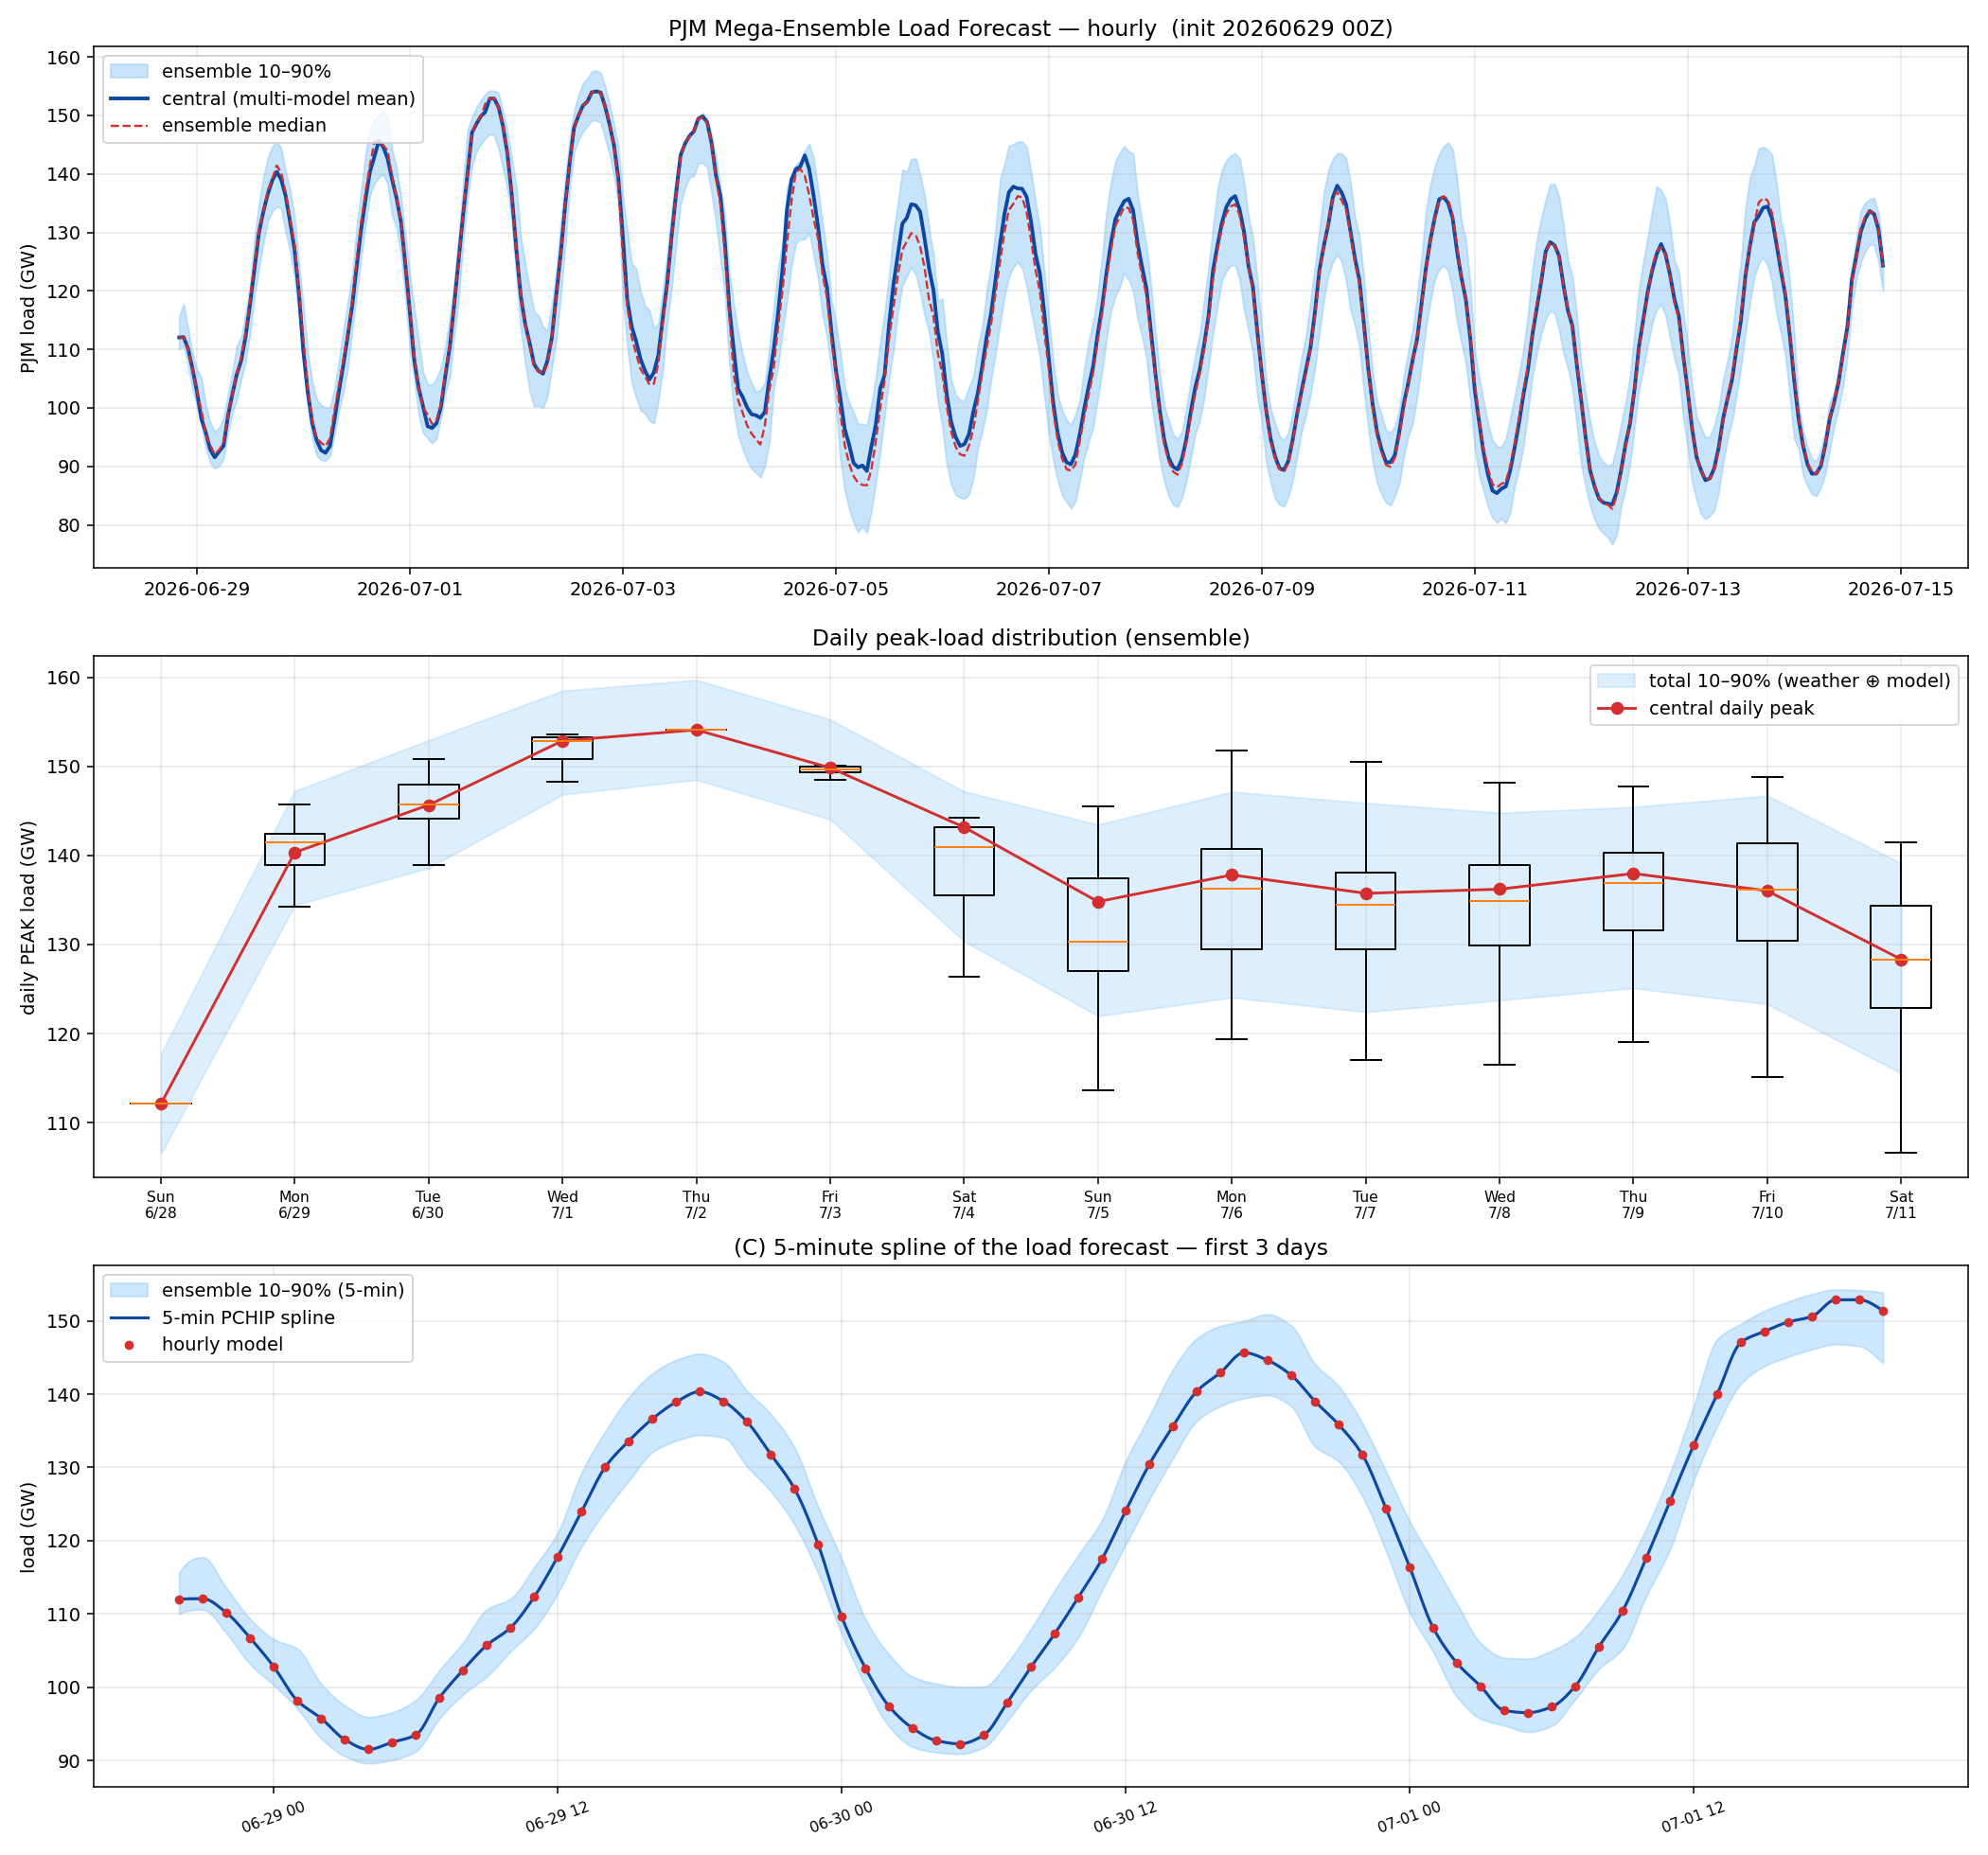

The file beside this chart, header and first rows:
utc, tmpf, dwpf, cloud, load, ens_p10, ens_p50, ens_p90
2026-06-29 00:00:00+00:00, 76.65, 69.87, 58.01, 112028, 110004, 112028, 115628
2026-06-29 01:00:00+00:00, 75.93, 69.66, 56.48, 112100, 110610, 112100, 117772
2026-06-29 02:00:00+00:00, 74.93, 69.45, 54.94, 110177, 107387, 110177, 113536
2026-06-29 03:00:00+00:00, 73.94, 69.24, 53.4, 106744, 103169, 106744, 109342
2026-06-29 04:00:00+00:00, 73.05, 69.04, 51.86, 102817, 100332, 102944, 106554
2026-06-29 05:00:00+00:00, 72.38, 68.83, 50.32, 98173, 97081, 99632, 105274
2026-06-29 06:00:00+00:00, 71.73, 68.62, 48.79, 95795, 93052, 95431, 100498
2026-06-29 07:00:00+00:00, 71.43, 68.79, 49.98, 92881, 90628, 93658, 97528
2026-06-29 08:00:00+00:00, 71.16, 68.92, 51.17, 91543, 89646, 92080, 95965
2026-06-29 09:00:00+00:00, 70.97, 69, 52.36, 92517, 90103, 92797, 96595
2026-06-29 10:00:00+00:00, 71.09, 69.03, 53.56, 93517, 91290, 94008, 98260
2026-06-29 11:00:00+00:00, 71.8, 69.26, 54.74, 98592, 95757, 98672, 102355
2026-06-29 12:00:00+00:00, 73.27, 69.62, 55.94, 102373, 99059, 102373, 106127
2026-06-29 13:00:00+00:00, 75.27, 69.59, 54.14, 105757, 101491, 105814, 110649
2026-06-29 14:00:00+00:00, 77.64, 69.45, 52.35, 108133, 104905, 108744, 112093
2026-06-29 15:00:00+00:00, 80.16, 69.33, 50.55, 112326, 107991, 112802, 116367
2026-06-29 16:00:00+00:00, 82.54, 69.2, 48.76, 117842, 112860, 118311, 121123
2026-06-29 17:00:00+00:00, 84.47, 69.07, 46.96, 123944, 119190, 125026, 129243
2026-06-29 18:00:00+00:00, 85.85, 68.94, 45.17, 130019, 124059, 130499, 134879
2026-06-29 19:00:00+00:00, 86.6, 69.01, 43.69, 133610, 128159, 133623, 139571
2026-06-29 20:00:00+00:00, 86.78, 69.08, 42.22, 136631, 132089, 137180, 142803
2026-06-29 21:00:00+00:00, 86.33, 69.16, 40.75, 138915, 133648, 139155, 144658
2026-06-29 22:00:00+00:00, 85.47, 69.23, 39.27, 140341, 134425, 141421, 145498
2026-06-29 23:00:00+00:00, 84.43, 69.3, 37.81, 139027, 134091, 140181, 144389
2026-06-30 00:00:00+00:00, 83.28, 69.36, 36.33, 136216, 130128, 136853, 140437
2026-06-30 01:00:00+00:00, 81.85, 69.23, 33.97, 131799, 126741, 132449, 137263
2026-06-30 02:00:00+00:00, 80.24, 69.1, 31.61, 127124, 122233, 128023, 132726
2026-06-30 03:00:00+00:00, 78.57, 68.95, 29.26, 119536, 115628, 120348, 124659
2026-06-30 04:00:00+00:00, 77.08, 68.81, 26.9, 109625, 107268, 111917, 117500
2026-06-30 05:00:00+00:00, 76.07, 68.68, 24.54, 102634, 100269, 103311, 109342
2026-06-30 06:00:00+00:00, 75.41, 68.54, 22.18, 97416, 94702, 97922, 104474
2026-06-30 07:00:00+00:00, 74.96, 68.57, 23.23, 94432, 91876, 94795, 101443
2026-06-30 08:00:00+00:00, 74.5, 68.59, 24.3, 92743, 91148, 94037, 100502
2026-06-30 09:00:00+00:00, 74, 68.6, 25.36, 92308, 90933, 93437, 100054
2026-06-30 10:00:00+00:00, 73.66, 68.57, 26.42, 93492, 91833, 94807, 100077
2026-06-30 11:00:00+00:00, 74.3, 68.61, 27.47, 97944, 95446, 99479, 103364
2026-06-30 12:00:00+00:00, 75.9, 68.7, 28.53, 102782, 99596, 103855, 108016
2026-06-30 13:00:00+00:00, 78.16, 68.54, 30.29, 107321, 102738, 108330, 113250
2026-06-30 14:00:00+00:00, 80.52, 68.36, 32.04, 112290, 106867, 112534, 118084
2026-06-30 15:00:00+00:00, 82.88, 68.2, 33.78, 117503, 113260, 118247, 122834
2026-06-30 16:00:00+00:00, 85.17, 68.04, 35.53, 124080, 119502, 125198, 130826
2026-06-30 17:00:00+00:00, 87.15, 67.88, 37.29, 130427, 125644, 131592, 137012
2026-06-30 18:00:00+00:00, 88.6, 67.71, 39.04, 135620, 131290, 136900, 143371
2026-06-30 19:00:00+00:00, 89.39, 67.82, 37.1, 140373, 136318, 141460, 147569
2026-06-30 20:00:00+00:00, 89.58, 67.93, 35.18, 142917, 138374, 145458, 149287
2026-06-30 21:00:00+00:00, 89.1, 68.04, 33.24, 145656, 139444, 145670, 149971
2026-06-30 22:00:00+00:00, 88.19, 68.14, 31.31, 144607, 139843, 144852, 150888
2026-06-30 23:00:00+00:00, 87.07, 68.25, 29.38, 142560, 138336, 143982, 149324
2026-07-01 00:00:00+00:00, 85.84, 68.36, 27.46, 139023, 132868, 139500, 144110
2026-07-01 01:00:00+00:00, 84.35, 68.18, 26.83, 135831, 130821, 135902, 141087
2026-07-01 02:00:00+00:00, 82.71, 68, 26.21, 131744, 126076, 131849, 136010
2026-07-01 03:00:00+00:00, 81.04, 67.83, 25.6, 124390, 118640, 124561, 129436
2026-07-01 04:00:00+00:00, 79.56, 67.65, 24.98, 116418, 110279, 116600, 122661
2026-07-01 05:00:00+00:00, 78.53, 67.48, 24.35, 108091, 104790, 108631, 117063
2026-07-01 06:00:00+00:00, 77.86, 67.3, 23.74, 103324, 98740, 103282, 111390
2026-07-01 07:00:00+00:00, 77.4, 67.5, 23.04, 100160, 95736, 100083, 106042
2026-07-01 08:00:00+00:00, 76.88, 67.71, 22.35, 96857, 94806, 98814, 104035
2026-07-01 09:00:00+00:00, 76.33, 67.89, 21.66, 96550, 93940, 97227, 103906
2026-07-01 10:00:00+00:00, 75.96, 68.07, 20.98, 97351, 94747, 97822, 105024
2026-07-01 11:00:00+00:00, 76.63, 68.28, 20.28, 100182, 98408, 100566, 106883
... 325 more rows
